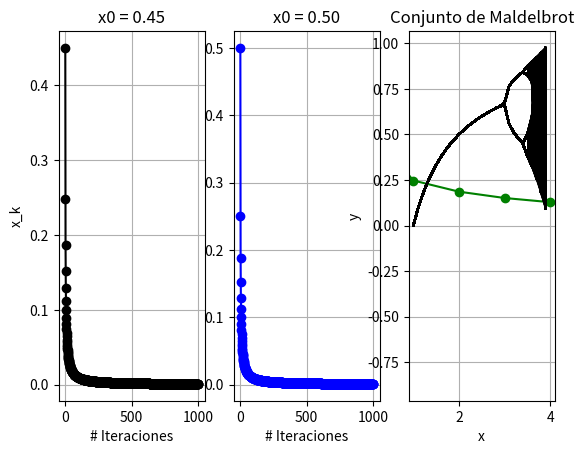

Write Python code to recreate this figure.
import numpy as np
import matplotlib.pyplot as plt

import warnings
warnings.filterwarnings("ignore")


#######################  PARTE 1 ##############################################

r = 1

x = np.zeros([3, 1000])

x[0, 0] = 0.45

x[1,0] = 0.5

x[2,0] = 0.55

for i in range(len(x[0,:])):
    if i != 999:
          
        x[0,i+1] = r*(x[0,i])*(1-x[0,i])
            
        x[1,i+1] = r*(x[1,i])*(1-x[1,i])
            
        x[2,i+1] = r*(x[2,i])*(1-x[2,i])

plt.subplot(1, 3, 1)
plt.plot(x[0, :], "-o", color = "black")
plt.xlabel("# Iteraciones")
plt.ylabel("x_k")
plt.title("x0 = 0.45")

plt.grid()

plt.subplot(1, 3, 2)
plt.plot(x[1, :], "-o", color = "blue")
plt.xlabel("# Iteraciones")
plt.title("x0 = 0.50")

plt.grid()

plt.subplot(1, 3, 3)
plt.plot(x[2, :], "-o", color="green")
plt.xlabel("# Iteraciones")
plt.title("x0 = 0.55")
plt.grid()

plt.show()


#######################  PARTE 2 ##############################################

r = np.arange(1,4.1,0.1,dtype = np.float64)

x = np.zeros([len(r),3000],dtype = np.float64)
print(len(r))
for j in range(len(r)):
    x[j,0] = 0.5

    for i in range(0, 2999):
        
        x[j,i+1] = float(r[j])*float((x[j,i])*(1-x[j,i]))
    
plt.plot(r[:], x[:, 1000:3000],marker = "o", color = "black",markersize=0)    
plt.xlabel("r")
plt.ylabel("x")
plt.grid()
plt.xlim(0.9, 4.1)
plt.show()

#######################  PARTE 3 ##############################################

N = 100

itera = 100

x = np.linspace(-2, 2, N)

y = np.linspace(-2, 2, N)

z = np.zeros((len(x), len(y)), dtype = complex)

print(x[0],x[-1])

for i in range(N):
        
    for j in range(N):
            
        c = complex(x[i], y[j])
        zn = complex(0, 0)
        
        k = 0
        
        while (np.abs(zn) <= 2) and (k < itera): 
                
            zn = (zn)**2 + c
            
            k = k + 1
        
        if np.abs(zn) <= 2:
            
            plt.scatter(x[i], y[j], marker = "o", color="black")
        
plt.title("Conjunto de Maldelbrot")    
plt.ylabel("y")                
plt.xlabel("x")
plt.grid()
plt.show()
